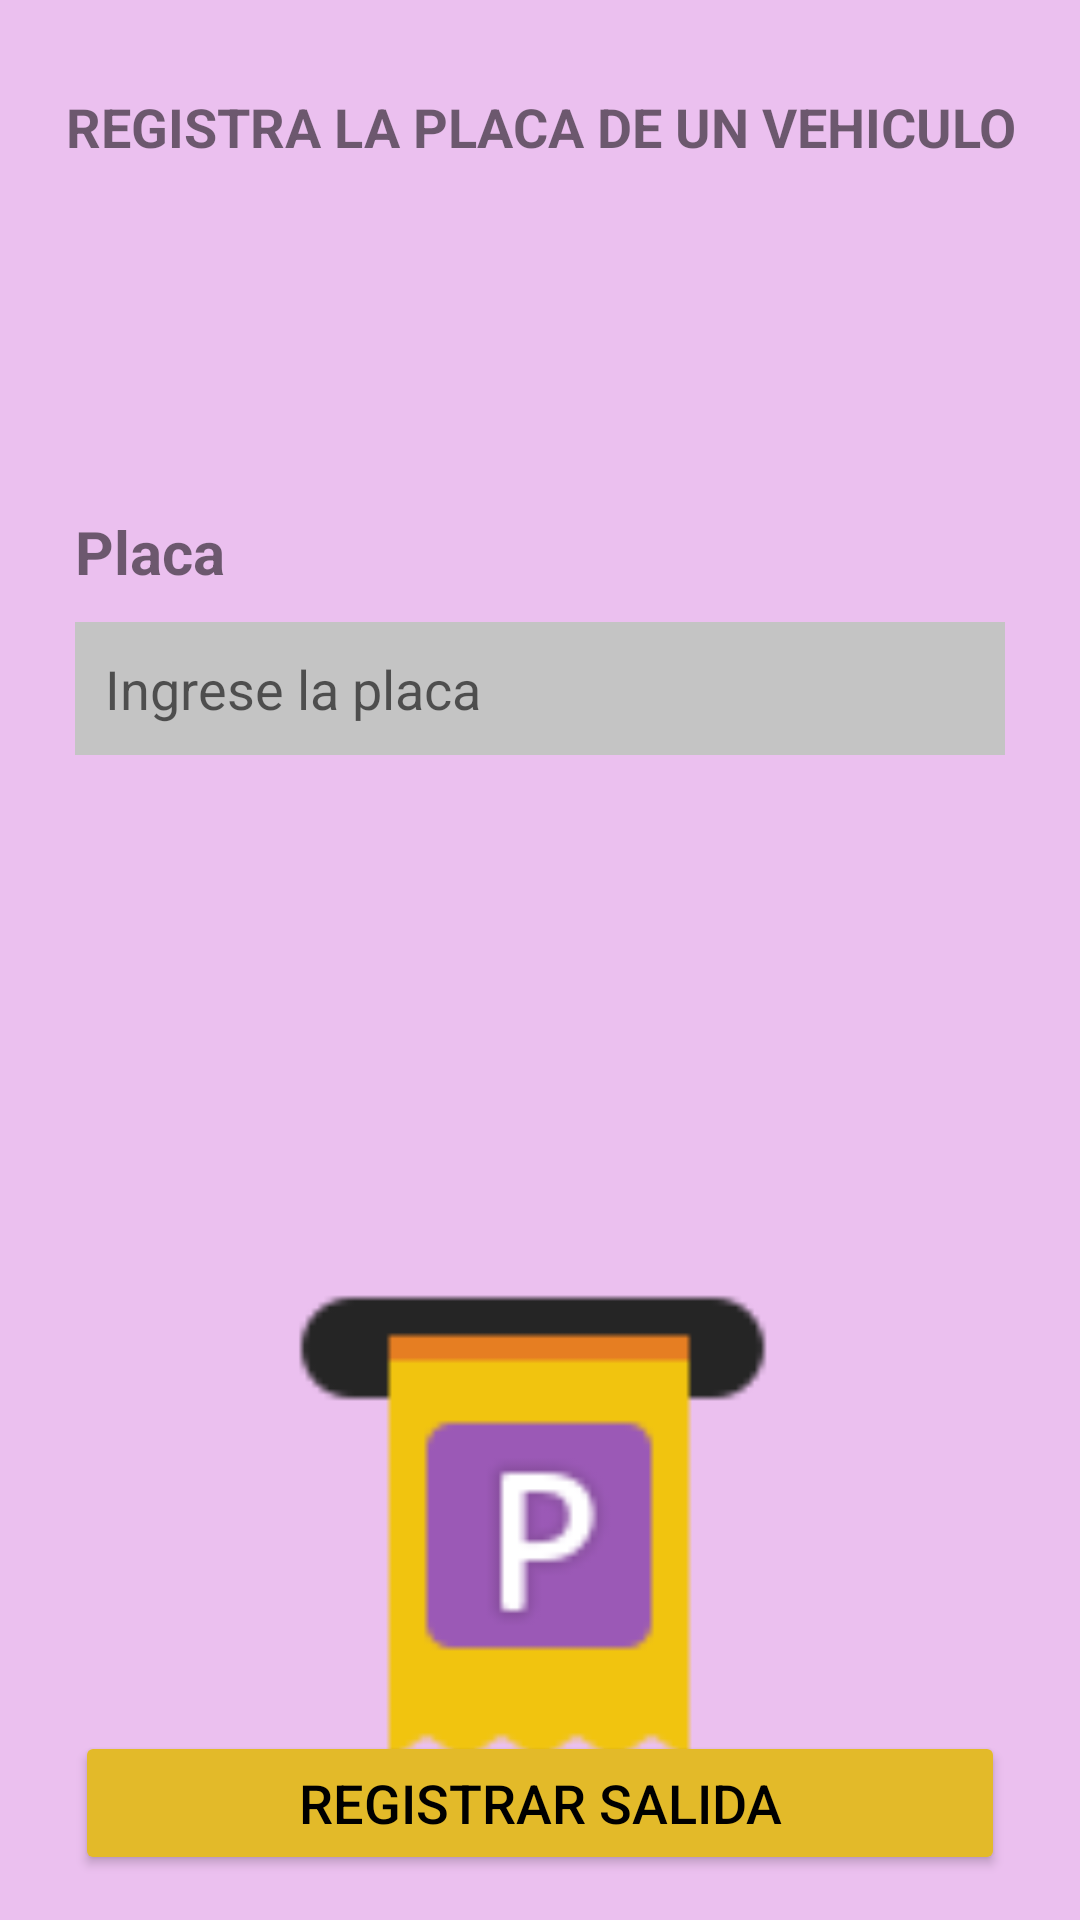

Produce the Android XML layout that renders to this screen, including the resource entries it uses.
<!-- AndroidManifest.xml: application theme Theme.ParqueaderoColombia -->
<!-- res/layout/activity_salidas.xml -->
<?xml version="1.0" encoding="utf-8"?>
<androidx.constraintlayout.widget.ConstraintLayout xmlns:android="http://schemas.android.com/apk/res/android"
    xmlns:app="http://schemas.android.com/apk/res-auto"
    xmlns:tools="http://schemas.android.com/tools"
    android:layout_width="match_parent"
    android:layout_height="match_parent"
    android:background="#EBC0EF"
    tools:context=".Salidas">

    <TextView
        android:id="@+id/txt_encabezado_salidas"
        android:layout_width="match_parent"
        android:layout_height="wrap_content"
        android:text="Registra la placa de un vehiculo"
        android:textAlignment="center"
        android:textAllCaps="true"
        android:textSize="18sp"
        android:textStyle="bold"
        android:layout_marginTop="30dp"
        app:layout_constraintEnd_toEndOf="parent"
        app:layout_constraintStart_toStartOf="parent"
        app:layout_constraintTop_toTopOf="parent"
        />

    <TextView
        android:id="@+id/txt_placa_salidas"
        android:layout_width="match_parent"
        android:layout_height="wrap_content"
        android:layout_marginStart="25dp"
        android:layout_marginTop="116dp"
        android:text="Placa"
        android:textSize="20sp"
        android:textStyle="bold"
        app:layout_constraintEnd_toEndOf="parent"
        app:layout_constraintHorizontal_bias="0.0"
        app:layout_constraintStart_toStartOf="parent"
        app:layout_constraintTop_toBottomOf="@id/txt_encabezado_salidas" />

    <EditText
        android:id="@+id/edt_placa_salida"
        android:layout_width="match_parent"
        android:layout_height="wrap_content"
        android:layout_marginTop="10dp"
        android:layout_marginStart="25dp"
        android:layout_marginEnd="25dp"
        android:padding="10dp"
        android:hint="Ingrese la placa"
        app:layout_constraintEnd_toEndOf="parent"
        app:layout_constraintStart_toStartOf="parent"
        app:layout_constraintTop_toBottomOf="@id/txt_placa_salidas"
        android:background="#c4c4c4"
        />

    <ImageView
        android:id="@+id/img_ticket"
        android:layout_width="200dp"
        android:layout_height="200dp"
        android:layout_marginTop="156dp"
        android:src="@drawable/ticket_parking"
        app:layout_constraintEnd_toEndOf="parent"
        app:layout_constraintHorizontal_bias="0.498"
        app:layout_constraintStart_toStartOf="parent"
        app:layout_constraintTop_toBottomOf="@+id/edt_placa_salida" />

    <Button
        android:id="@+id/btn_registrarSalida"
        android:layout_width="match_parent"
        android:layout_height="wrap_content"
        android:text="Registrar Salida"
        android:textSize="18sp"
        android:padding="10dp"
        android:backgroundTint="@color/amarillo"
        android:textColor="@color/black"
        app:layout_constraintBottom_toBottomOf="parent"
        app:layout_constraintEnd_toEndOf="parent"
        app:layout_constraintHorizontal_bias="0.0"
        app:layout_constraintStart_toStartOf="parent"
        app:layout_constraintTop_toBottomOf="@+id/img_ticket"
        app:layout_constraintVertical_bias="1.0"
        android:layout_marginStart="25dp"
        android:layout_marginEnd="25dp"
        android:layout_marginBottom="15dp"

        />


</androidx.constraintlayout.widget.ConstraintLayout>
<!-- resources referenced by this layout -->
<resources>
  <color name="amarillo">#E3BA29</color>
  <color name="black">#FF000000</color>
  <!-- drawable ticket_parking: png bitmap (drawable, 1624 bytes) -->
  <style name="Theme.ParqueaderoColombia" parent="Theme.MaterialComponents.DayNight.DarkActionBar">
          
          <item name="colorPrimary">@color/purple_500</item>
          <item name="colorPrimaryVariant">@color/purple_700</item>
          <item name="colorOnPrimary">@color/white</item>
          
          <item name="colorSecondary">@color/teal_200</item>
          <item name="colorSecondaryVariant">@color/teal_700</item>
          <item name="colorOnSecondary">@color/black</item>
          
          <item name="android:statusBarColor" tools:targetApi="l">?attr/colorPrimaryVariant</item>
          
      </style>
  <color name="purple_500">#81179B</color>
  <color name="purple_700">#81179B</color>
  <color name="white">#FFFFFFFF</color>
  <color name="teal_200">#FF03DAC5</color>
  <color name="teal_700">#FF018786</color>
</resources>
